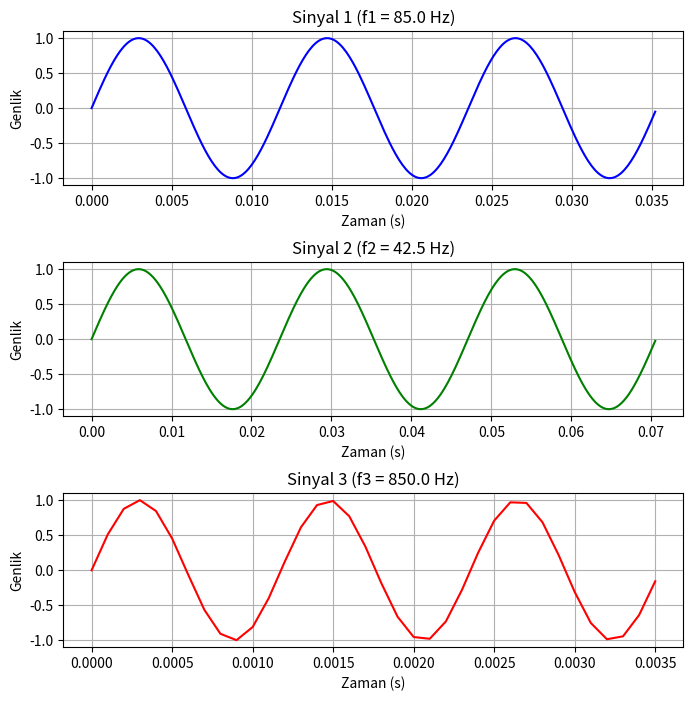
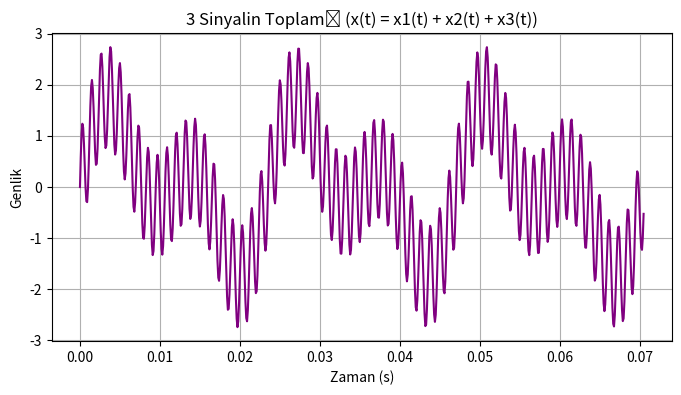

Write the Python code that produced these figures, in order.
import numpy as np
import matplotlib.pyplot as plt

# --- 1. FREKANS VE ÖRNEKLEME PARAMETRELERİ ---
f0 = 85.0
f1 = f0          # 85.0 Hz
f2 = f0 / 2.0    # 42.5 Hz
f3 = 10.0 * f0   # 850.0 Hz

# Nyquist'e göre fs >= 1700 Hz olmalı. Pürüzsüz çizim için 10000 Hz seçtik.
fs = 10000.0     

# --- 2. ZAMAN VEKTÖRLERİ (Dinamik 3 Periyot Ayarı) ---
# Periyot formülü: T = 1 / f
# Her sinyal için 3 periyotluk (3 * T) zaman dizisi oluşturuyoruz
t1 = np.arange(0, 3 * (1 / f1), 1 / fs)
t2 = np.arange(0, 3 * (1 / f2), 1 / fs)
t3 = np.arange(0, 3 * (1 / f3), 1 / fs)

# --- 3. SİNYALLERİN ÜRETİLMESİ ---
# x(t) = sin(2 * pi * f * t)
y1 = np.sin(2 * np.pi * f1 * t1)
y2 = np.sin(2 * np.pi * f2 * t2)
y3 = np.sin(2 * np.pi * f3 * t3)

# --- 4. GÖRSELLEŞTİRME: İLK 3 SİNYAL (Aynı pencerede alt alta) ---
fig1, (ax1, ax2, ax3) = plt.subplots(3, 1, figsize=(8, 8))
fig1.canvas.manager.set_window_title('Görev 1 - Temel Sinyaller')
plt.subplots_adjust(hspace=0.5) # Grafikler arası boşluk

ax1.plot(t1, y1, color='blue')
ax1.set_title(f'Sinyal 1 (f1 = {f1} Hz)')
ax1.set_xlabel('Zaman (s)')
ax1.set_ylabel('Genlik')
ax1.grid(True)

ax2.plot(t2, y2, color='green')
ax2.set_title(f'Sinyal 2 (f2 = {f2} Hz)')
ax2.set_xlabel('Zaman (s)')
ax2.set_ylabel('Genlik')
ax2.grid(True)

ax3.plot(t3, y3, color='red')
ax3.set_title(f'Sinyal 3 (f3 = {f3} Hz)')
ax3.set_xlabel('Zaman (s)')
ax3.set_ylabel('Genlik')
ax3.grid(True)

# --- 5. TOPLAM SİNYAL GRAFİĞİ (Yeni Pencerede) ---
# Toplam sinyali çizerken, en düşük frekanslı sinyalin (f2) 3 periyodunu
# baz alıyoruz ki tüm sinyallerin davranışı net görünsün.
t_sum = np.arange(0, 3 * (1 / f2), 1 / fs)
y_sum = np.sin(2 * np.pi * f1 * t_sum) + np.sin(2 * np.pi * f2 * t_sum) + np.sin(2 * np.pi * f3 * t_sum)

fig2, ax_sum = plt.subplots(figsize=(8, 4))
fig2.canvas.manager.set_window_title('Görev 1 - Toplam Sinyal')
ax_sum.plot(t_sum, y_sum, color='purple')
ax_sum.set_title('3 Sinyalin Toplamı (x(t) = x1(t) + x2(t) + x3(t))')
ax_sum.set_xlabel('Zaman (s)')
ax_sum.set_ylabel('Genlik')
ax_sum.grid(True)

# Grafikleri ekranda göster
plt.show()